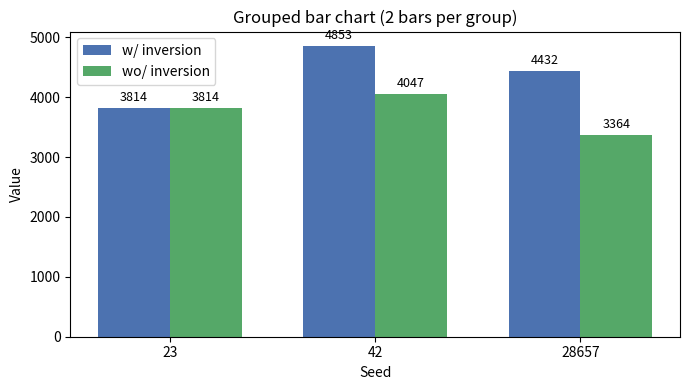

Python code for this plot:
import numpy as np
import matplotlib.pyplot as plt

# --- EDIT THESE ---
group_labels = ['23', '42', '28657']            # group names
series1_label = 'w/ inversion'                 # label for first bar in each group
series2_label = 'wo/ inversion'                 # label for second bar in each group

# Provide the values for each group: [A, B, C]
series1 = [3814, 4853, 4432]    # first bar of each group
series2 = [3814, 4047, 3364]    # second bar of each group
# --------------------

x = np.arange(len(group_labels))
width = 0.35

fig, ax = plt.subplots(figsize=(7, 4))
bars1 = ax.bar(x - width/2, series1, width, label=series1_label, color='#4C72B0')
bars2 = ax.bar(x + width/2, series2, width, label=series2_label, color='#55A868')

# Labels and title
ax.set_xlabel('Seed')
ax.set_ylabel('Value')
ax.set_title('Grouped bar chart (2 bars per group)')
ax.set_xticks(x)
ax.set_xticklabels(group_labels)
ax.legend()

# Add value labels on top of each bar
def autolabel(bars):
    for bar in bars:
        height = bar.get_height()
        ax.annotate(f'{height}',
                    xy=(bar.get_x() + bar.get_width() / 2, height),
                    xytext=(0, 3),  # 3 points vertical offset
                    textcoords="offset points",
                    ha='center', va='bottom', fontsize=9)

autolabel(bars1)
autolabel(bars2)

plt.tight_layout()
plt.show()
